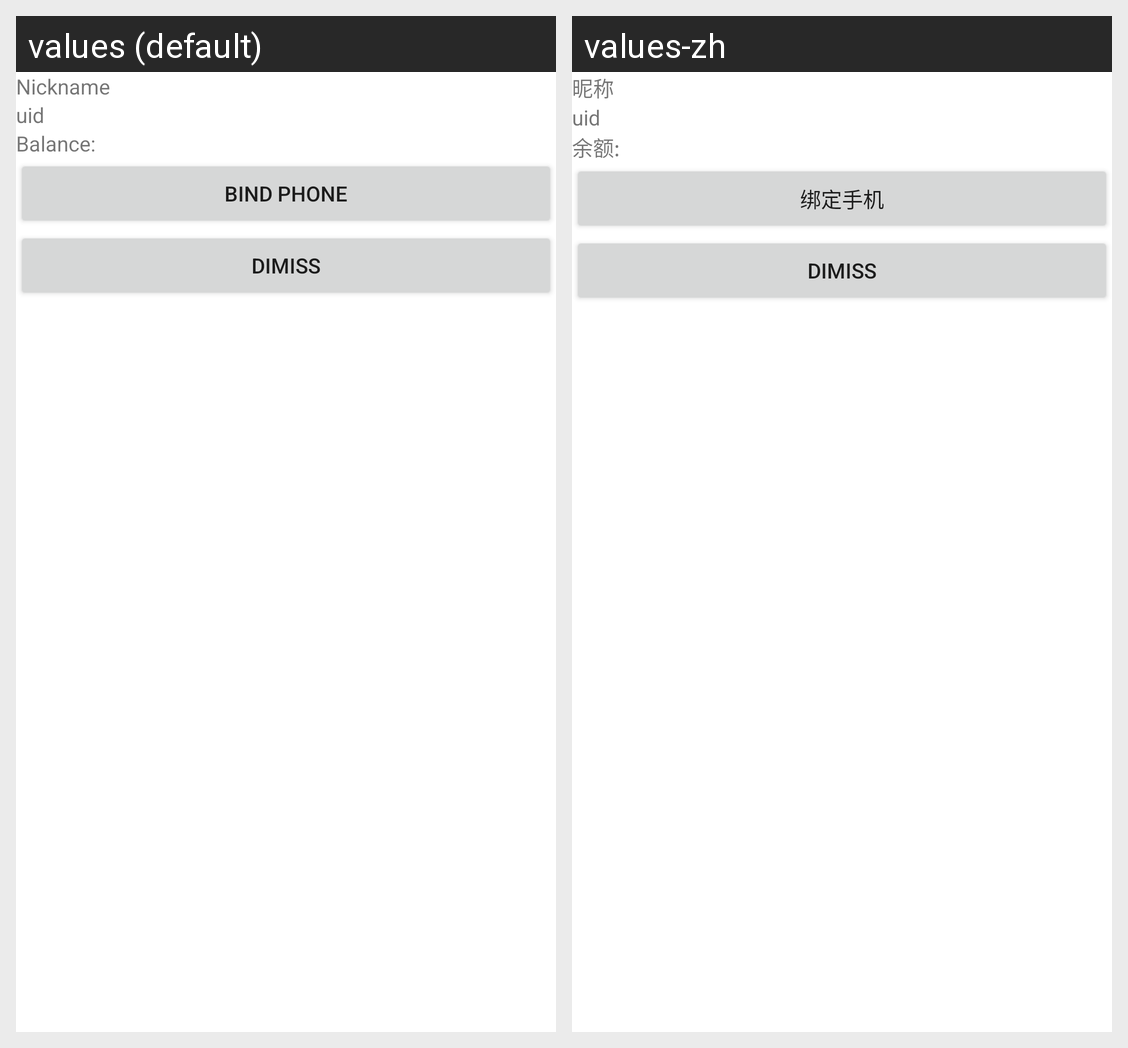

Strings drawn on this Android screen and how each of the app's shown locales translates them:
Android screen res/layout/com_iutiao_dialog_profile.xml rendered under 2 locales, left to right: values (default), values-zh. Device: Nexus 5 (rendered at 1080×1920; each locale shown at half size, 540×960, under a caption strip naming it); theme Theme.MaterialComponents.DayNight.NoActionBar.
Strings drawn on this screen, with the default value and each locale's value (text and hints the layout hard-codes, and strings that could not be matched under every locale, appear in the picture but are not listed):

com_iutiao_profile_nickname
  values: Nickname
  values-zh: 昵称

com_iutiao_profile_uid
  values: uid
  values-zh: uid

com_iutiao_profile_balance
  values: Balance:
  values-zh: 余额:

com_iutiao_profile_bind_phone
  values: Bind phone
  values-zh: 绑定手机
